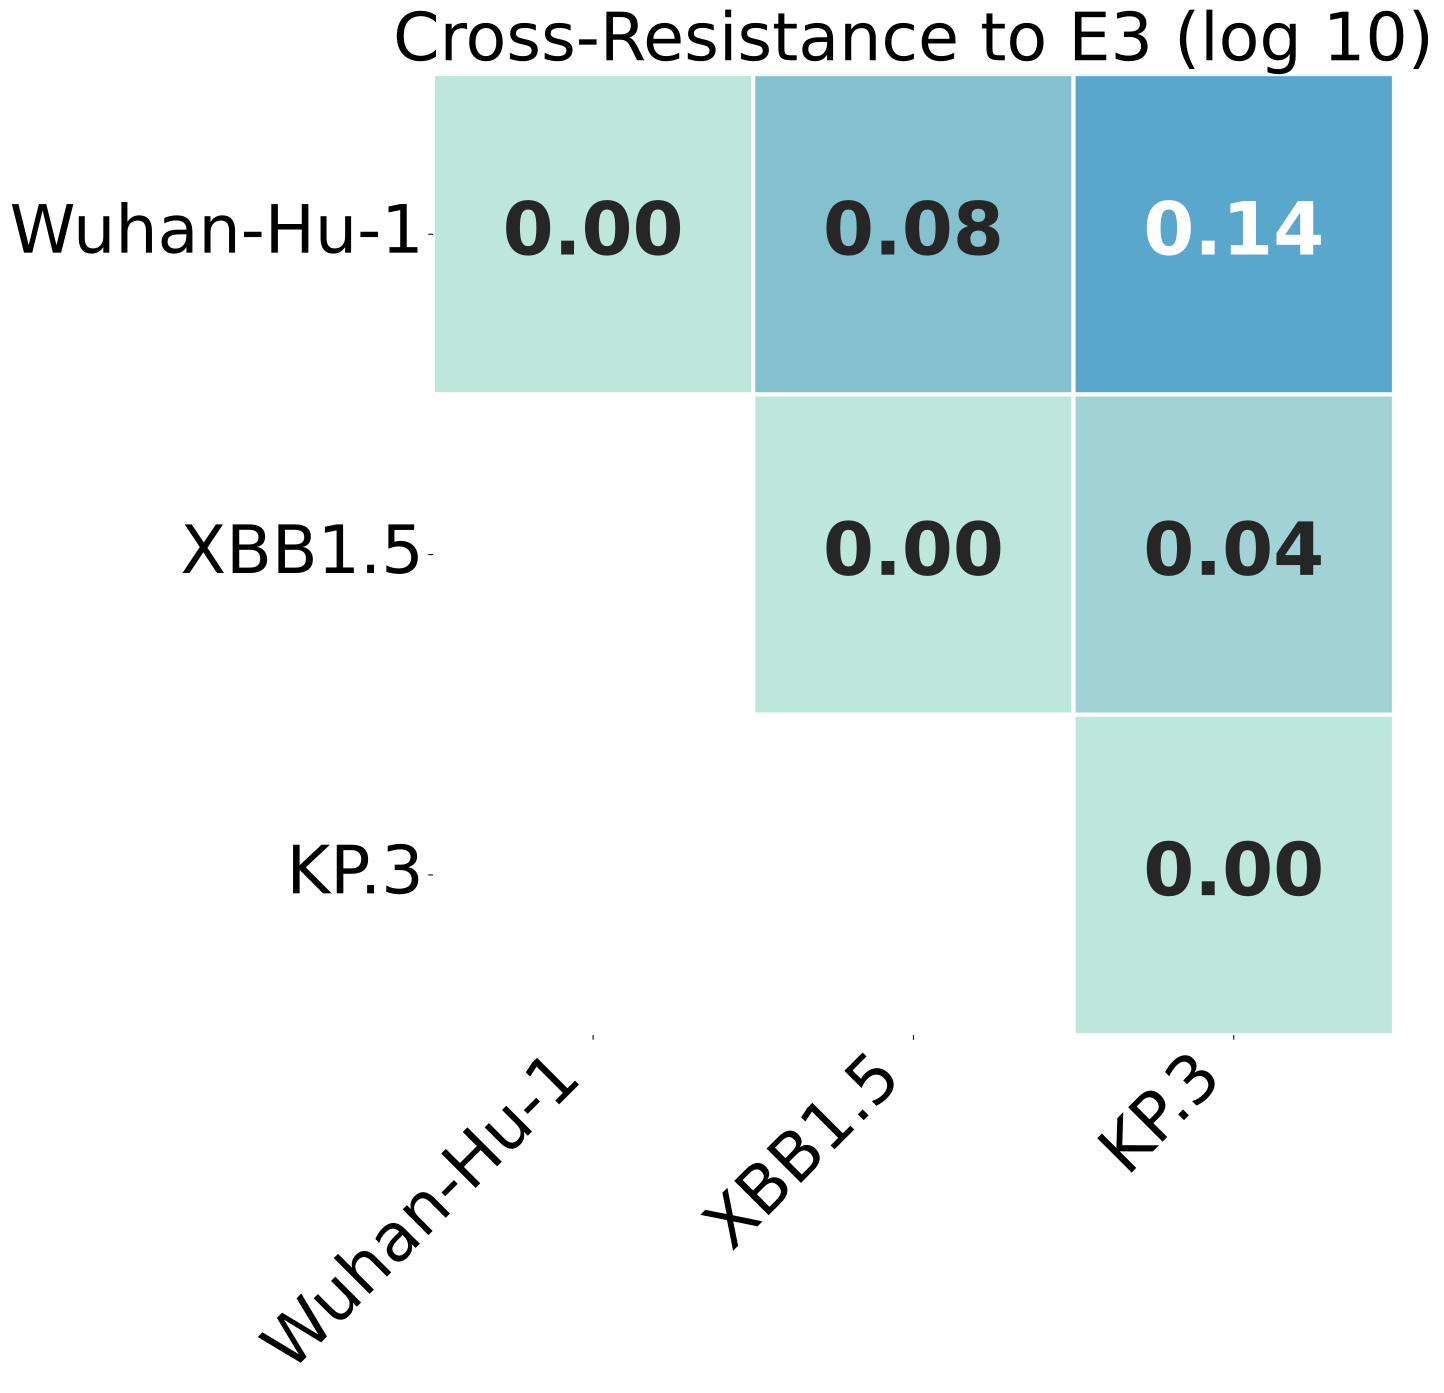

Values plotted in this chart, from the file beside it:
, Wuhan-Hu-1, XBB1.5, KP.3
Wuhan-Hu-1, 0.0, 0.08058, 0.1359
XBB1.5, 0.08058, 0.0, 0.0398
KP.3, 0.1359, 0.0398, 0.0
